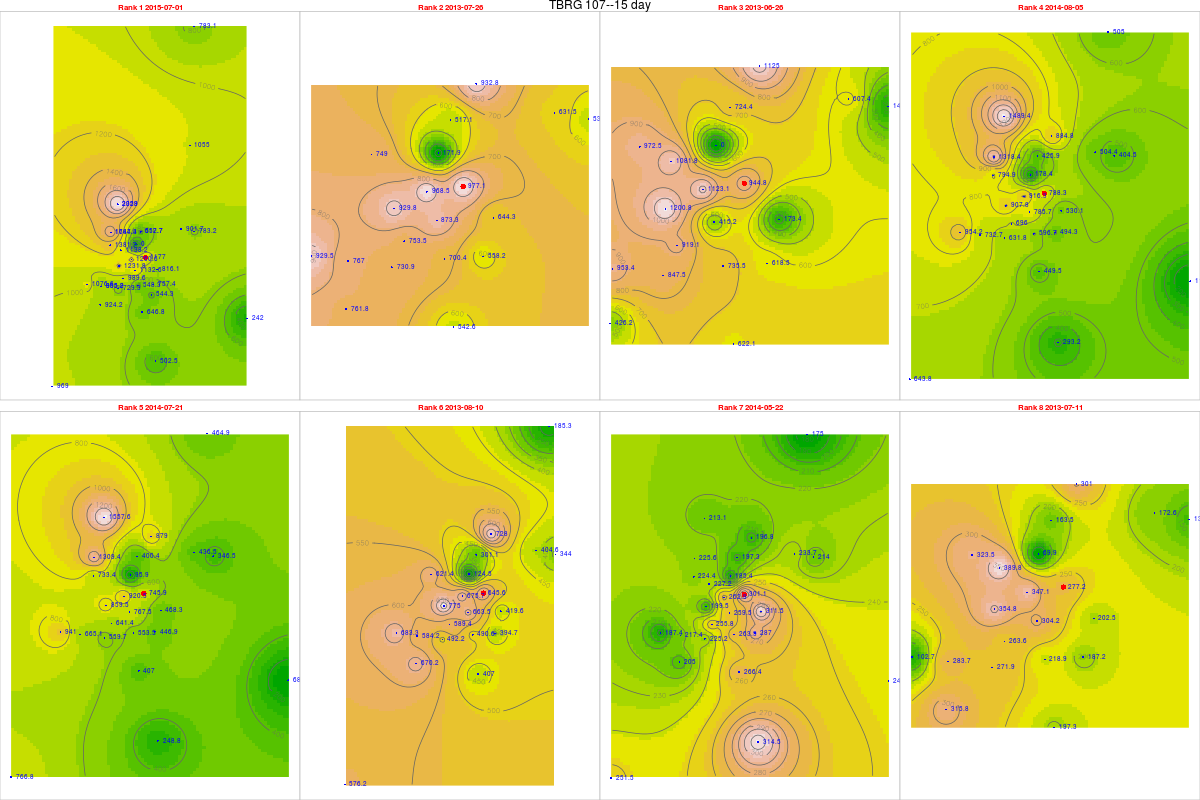

Values plotted in this chart, from the file beside it:
, tips, mm, dt.tm, Unit_ID, Rank, cat, gid, Unit_ID, Lat, Long, x, y, z, location, remarks, elevation, slope, aspect, coords.x1, coords.x2
51, 45.27, 1177, 2015-07-01, TBRG 107, 1, 15, 12, TBRG 107, 11.29, 76.57, 671814, 1248023, 2266, Near landslide below Nariadu Betta, On steep slope, 2308, 15.59, 310.2, 671814, 1248023
4, 37.58, 977.1, 2013-07-26, TBRG 107, 2, 15, 12, TBRG 107, 11.29, 76.57, 671814, 1248023, 2266, Near landslide below Nariadu Betta, On steep slope, 2308, 15.59, 310.2, 671814, 1248023
2, 36.34, 944.8, 2013-06-26, TBRG 107, 3, 15, 12, TBRG 107, 11.29, 76.57, 671814, 1248023, 2266, Near landslide below Nariadu Betta, On steep slope, 2308, 15.59, 310.2, 671814, 1248023
29, 30.32, 788.3, 2014-08-05, TBRG 107, 4, 15, 12, TBRG 107, 11.29, 76.57, 671814, 1248023, 2266, Near landslide below Nariadu Betta, On steep slope, 2308, 15.59, 310.2, 671814, 1248023
28, 28.69, 745.9, 2014-07-21, TBRG 107, 5, 15, 12, TBRG 107, 11.29, 76.57, 671814, 1248023, 2266, Near landslide below Nariadu Betta, On steep slope, 2308, 15.59, 310.2, 671814, 1248023
5, 24.83, 645.6, 2013-08-10, TBRG 107, 6, 15, 12, TBRG 107, 11.29, 76.57, 671814, 1248023, 2266, Near landslide below Nariadu Betta, On steep slope, 2308, 15.59, 310.2, 671814, 1248023
24, 11.58, 301.1, 2014-05-22, TBRG 107, 7, 15, 12, TBRG 107, 11.29, 76.57, 671814, 1248023, 2266, Near landslide below Nariadu Betta, On steep slope, 2308, 15.59, 310.2, 671814, 1248023
3, 10.66, 277.2, 2013-07-11, TBRG 107, 8, 15, 12, TBRG 107, 11.29, 76.57, 671814, 1248023, 2266, Near landslide below Nariadu Betta, On steep slope, 2308, 15.59, 310.2, 671814, 1248023
52, 57.57, 1382, 2015-07-01, TBRG 101, 1, 20, 20, TBRG 101, 11.29, 76.56, 669881, 1248700, 2628, Kolaripetta top tower, No rain during installation, 2575, 22.47, 56.31, 669881, 1248700
53, 31.21, 749, 2013-07-26, TBRG 101, 2, 20, 20, TBRG 101, 11.29, 76.56, 669881, 1248700, 2628, Kolaripetta top tower, No rain during installation, 2575, 22.47, 56.31, 669881, 1248700
31, 40.52, 972.5, 2013-06-26, TBRG 101, 3, 20, 20, TBRG 101, 11.29, 76.56, 669881, 1248700, 2628, Kolaripetta top tower, No rain during installation, 2575, 22.47, 56.31, 669881, 1248700
30, 33.12, 794.9, 2014-08-05, TBRG 101, 4, 20, 20, TBRG 101, 11.29, 76.56, 669881, 1248700, 2628, Kolaripetta top tower, No rain during installation, 2575, 22.47, 56.31, 669881, 1248700
291, 30.56, 733.4, 2014-07-21, TBRG 101, 5, 20, 20, TBRG 101, 11.29, 76.56, 669881, 1248700, 2628, Kolaripetta top tower, No rain during installation, 2575, 22.47, 56.31, 669881, 1248700
6, 25.89, 621.4, 2013-08-10, TBRG 101, 6, 20, 20, TBRG 101, 11.29, 76.56, 669881, 1248700, 2628, Kolaripetta top tower, No rain during installation, 2575, 22.47, 56.31, 669881, 1248700
25, 9.35, 224.4, 2014-05-22, TBRG 101, 7, 20, 20, TBRG 101, 11.29, 76.56, 669881, 1248700, 2628, Kolaripetta top tower, No rain during installation, 2575, 22.47, 56.31, 669881, 1248700
41, 13.48, 323.5, 2013-07-11, TBRG 101, 8, 20, 20, TBRG 101, 11.29, 76.56, 669881, 1248700, 2628, Kolaripetta top tower, No rain during installation, 2575, 22.47, 56.31, 669881, 1248700
521, 54.81, 1261, 2015-07-01, TBRG 102, 1, 21, 21, TBRG 102, 11.28, 76.57, 671046, 1247911, 2351, Near V notch at First site, No rain during installation, 2340, 16.63, 206.9, 671046, 1247911
54, 42.11, 968.5, 2013-07-26, TBRG 102, 2, 21, 21, TBRG 102, 11.28, 76.57, 671046, 1247911, 2351, Near V notch at First site, No rain during installation, 2340, 16.63, 206.9, 671046, 1247911
32, 48.83, 1123, 2013-06-26, TBRG 102, 3, 21, 21, TBRG 102, 11.28, 76.57, 671046, 1247911, 2351, Near V notch at First site, No rain during installation, 2340, 16.63, 206.9, 671046, 1247911
301, 39.84, 916.3, 2014-08-05, TBRG 102, 4, 21, 21, TBRG 102, 11.28, 76.57, 671046, 1247911, 2351, Near V notch at First site, No rain during installation, 2340, 16.63, 206.9, 671046, 1247911
292, 40.02, 920.5, 2014-07-21, TBRG 102, 5, 21, 21, TBRG 102, 11.28, 76.57, 671046, 1247911, 2351, Near V notch at First site, No rain during installation, 2340, 16.63, 206.9, 671046, 1247911
61, 29.38, 675.7, 2013-08-10, TBRG 102, 6, 21, 21, TBRG 102, 11.28, 76.57, 671046, 1247911, 2351, Near V notch at First site, No rain during installation, 2340, 16.63, 206.9, 671046, 1247911
251, 11.43, 262.9, 2014-05-22, TBRG 102, 7, 21, 21, TBRG 102, 11.28, 76.57, 671046, 1247911, 2351, Near V notch at First site, No rain during installation, 2340, 16.63, 206.9, 671046, 1247911
42, 15.09, 347.1, 2013-07-11, TBRG 102, 8, 21, 21, TBRG 102, 11.28, 76.57, 671046, 1247911, 2351, Near V notch at First site, No rain during installation, 2340, 16.63, 206.9, 671046, 1247911
522, 38.06, 989.6, 2015-07-01, TBRG 103, 1, 18, 18, TBRG 103, 11.28, 76.56, 670570, 1246872, 2332, Near Bunker 2 site, No rain during installation, 2282, 3.879, 335, 670570, 1246872
55, 28.98, 753.5, 2013-07-26, TBRG 103, 2, 18, 18, TBRG 103, 11.28, 76.56, 670570, 1246872, 2332, Near Bunker 2 site, No rain during installation, 2282, 3.879, 335, 670570, 1246872
33, 35.35, 919.1, 2013-06-26, TBRG 103, 3, 18, 18, TBRG 103, 11.28, 76.56, 670570, 1246872, 2332, Near Bunker 2 site, No rain during installation, 2282, 3.879, 335, 670570, 1246872
302, 26.77, 696, 2014-08-05, TBRG 103, 4, 18, 18, TBRG 103, 11.28, 76.56, 670570, 1246872, 2332, Near Bunker 2 site, No rain during installation, 2282, 3.879, 335, 670570, 1246872
293, 24.67, 641.4, 2014-07-21, TBRG 103, 5, 18, 18, TBRG 103, 11.28, 76.56, 670570, 1246872, 2332, Near Bunker 2 site, No rain during installation, 2282, 3.879, 335, 670570, 1246872
62, 22.67, 589.4, 2013-08-10, TBRG 103, 6, 18, 18, TBRG 103, 11.28, 76.56, 670570, 1246872, 2332, Near Bunker 2 site, No rain during installation, 2282, 3.879, 335, 670570, 1246872
252, 9.84, 255.8, 2014-05-22, TBRG 103, 7, 18, 18, TBRG 103, 11.28, 76.56, 670570, 1246872, 2332, Near Bunker 2 site, No rain during installation, 2282, 3.879, 335, 670570, 1246872
43, 10.14, 263.6, 2013-07-11, TBRG 103, 8, 18, 18, TBRG 103, 11.28, 76.56, 670570, 1246872, 2332, Near Bunker 2 site, No rain during installation, 2282, 3.879, 335, 670570, 1246872
523, 34.68, 901.7, 2015-07-01, TBRG 104, 1, 19, 19, TBRG 104, 11.3, 76.59, 673741, 1249582, 2164, Avalanchi forest guest house, No rain during installation, 2000, 2.346, 143.1, 673741, 1249582
56, 24.29, 631.5, 2013-07-26, TBRG 104, 2, 19, 19, TBRG 104, 11.3, 76.59, 673741, 1249582, 2164, Avalanchi forest guest house, No rain during installation, 2000, 2.346, 143.1, 673741, 1249582
34, 23.36, 607.4, 2013-06-26, TBRG 104, 3, 19, 19, TBRG 104, 11.3, 76.59, 673741, 1249582, 2164, Avalanchi forest guest house, No rain during installation, 2000, 2.346, 143.1, 673741, 1249582
303, 19.4, 504.4, 2014-08-05, TBRG 104, 4, 19, 19, TBRG 104, 11.3, 76.59, 673741, 1249582, 2164, Avalanchi forest guest house, No rain during installation, 2000, 2.346, 143.1, 673741, 1249582
294, 16.79, 436.5, 2014-07-21, TBRG 104, 5, 19, 19, TBRG 104, 11.3, 76.59, 673741, 1249582, 2164, Avalanchi forest guest house, No rain during installation, 2000, 2.346, 143.1, 673741, 1249582
63, 15.56, 404.6, 2013-08-10, TBRG 104, 6, 19, 19, TBRG 104, 11.3, 76.59, 673741, 1249582, 2164, Avalanchi forest guest house, No rain during installation, 2000, 2.346, 143.1, 673741, 1249582
253, 8.99, 233.7, 2014-05-22, TBRG 104, 7, 19, 19, TBRG 104, 11.3, 76.59, 673741, 1249582, 2164, Avalanchi forest guest house, No rain during installation, 2000, 2.346, 143.1, 673741, 1249582
44, 6.64, 172.6, 2013-07-11, TBRG 104, 8, 19, 19, TBRG 104, 11.3, 76.59, 673741, 1249582, 2164, Avalanchi forest guest house, No rain during installation, 2000, 2.346, 143.1, 673741, 1249582
511, 26.95, 646.8, 2015-07-01, TBRG 105, 1, 17, 17, TBRG 105, 11.26, 76.57, 671613, 1245056, 2320, Past Jackal below Devar Betta, Photo 762-764, 2295, 27.37, 76.73, 671613, 1245056
45, 22.61, 542.6, 2013-07-26, TBRG 105, 2, 17, 17, TBRG 105, 11.26, 76.57, 671613, 1245056, 2320, Past Jackal below Devar Betta, Photo 762-764, 2295, 27.37, 76.73, 671613, 1245056
21, 25.92, 622.1, 2013-06-26, TBRG 105, 3, 17, 17, TBRG 105, 11.26, 76.57, 671613, 1245056, 2320, Past Jackal below Devar Betta, Photo 762-764, 2295, 27.37, 76.73, 671613, 1245056
295, 18.73, 449.5, 2014-08-05, TBRG 105, 4, 17, 17, TBRG 105, 11.26, 76.57, 671613, 1245056, 2320, Past Jackal below Devar Betta, Photo 762-764, 2295, 27.37, 76.73, 671613, 1245056
281, 16.96, 407, 2014-07-21, TBRG 105, 5, 17, 17, TBRG 105, 11.26, 76.57, 671613, 1245056, 2320, Past Jackal below Devar Betta, Photo 762-764, 2295, 27.37, 76.73, 671613, 1245056
57, 16.96, 407, 2013-08-10, TBRG 105, 6, 17, 17, TBRG 105, 11.26, 76.57, 671613, 1245056, 2320, Past Jackal below Devar Betta, Photo 762-764, 2295, 27.37, 76.73, 671613, 1245056
241, 11.1, 266.4, 2014-05-22, TBRG 105, 7, 17, 17, TBRG 105, 11.26, 76.57, 671613, 1245056, 2320, Past Jackal below Devar Betta, Photo 762-764, 2295, 27.37, 76.73, 671613, 1245056
35, 8.22, 197.3, 2013-07-11, TBRG 105, 8, 17, 17, TBRG 105, 11.26, 76.57, 671613, 1245056, 2320, Past Jackal below Devar Betta, Photo 762-764, 2295, 27.37, 76.73, 671613, 1245056
512, 29.13, 757.4, 2015-07-01, TBRG 106, 1, 16, 16, TBRG 106, 11.27, 76.58, 672231, 1246548, 2325, On way to jackal before Devar Betta near…, Photo 760-761, 2314, 13.57, 255.3, 672231, 1246548
46, 21.47, 558.2, 2013-07-26, TBRG 106, 2, 16, 16, TBRG 106, 11.27, 76.58, 672231, 1246548, 2325, On way to jackal before Devar Betta near…, Photo 760-761, 2314, 13.57, 255.3, 672231, 1246548
22, 23.79, 618.5, 2013-06-26, TBRG 106, 3, 16, 16, TBRG 106, 11.27, 76.58, 672231, 1246548, 2325, On way to jackal before Devar Betta near…, Photo 760-761, 2314, 13.57, 255.3, 672231, 1246548
296, 19.01, 494.3, 2014-08-05, TBRG 106, 4, 16, 16, TBRG 106, 11.27, 76.58, 672231, 1246548, 2325, On way to jackal before Devar Betta near…, Photo 760-761, 2314, 13.57, 255.3, 672231, 1246548
282, 17.19, 446.9, 2014-07-21, TBRG 106, 5, 16, 16, TBRG 106, 11.27, 76.58, 672231, 1246548, 2325, On way to jackal before Devar Betta near…, Photo 760-761, 2314, 13.57, 255.3, 672231, 1246548
58, 15.18, 394.7, 2013-08-10, TBRG 106, 6, 16, 16, TBRG 106, 11.27, 76.58, 672231, 1246548, 2325, On way to jackal before Devar Betta near…, Photo 760-761, 2314, 13.57, 255.3, 672231, 1246548
242, 11.04, 287, 2014-05-22, TBRG 106, 7, 16, 16, TBRG 106, 11.27, 76.58, 672231, 1246548, 2325, On way to jackal before Devar Betta near…, Photo 760-761, 2314, 13.57, 255.3, 672231, 1246548
36, 7.2, 187.2, 2013-07-11, TBRG 106, 8, 16, 16, TBRG 106, 11.27, 76.58, 672231, 1246548, 2325, On way to jackal before Devar Betta near…, Photo 760-761, 2314, 13.57, 255.3, 672231, 1246548
513, 21.09, 548.3, 2015-07-01, TBRG 108, 1, 9, 28, TBRG 108, 11.27, 76.57, 671420, 1246496, 2362, Overlooking Lakdihalla temple, On ridge, 2345, 2.346, 143.1, 671420, 1246496
47, 26.94, 700.4, 2013-07-26, TBRG 108, 2, 9, 28, TBRG 108, 11.27, 76.57, 671420, 1246496, 2362, Overlooking Lakdihalla temple, On ridge, 2345, 2.346, 143.1, 671420, 1246496
23, 28.29, 735.5, 2013-06-26, TBRG 108, 3, 9, 28, TBRG 108, 11.27, 76.57, 671420, 1246496, 2362, Overlooking Lakdihalla temple, On ridge, 2345, 2.346, 143.1, 671420, 1246496
297, 22.95, 596.7, 2014-08-05, TBRG 108, 4, 9, 28, TBRG 108, 11.27, 76.57, 671420, 1246496, 2362, Overlooking Lakdihalla temple, On ridge, 2345, 2.346, 143.1, 671420, 1246496
... 220 more rows
